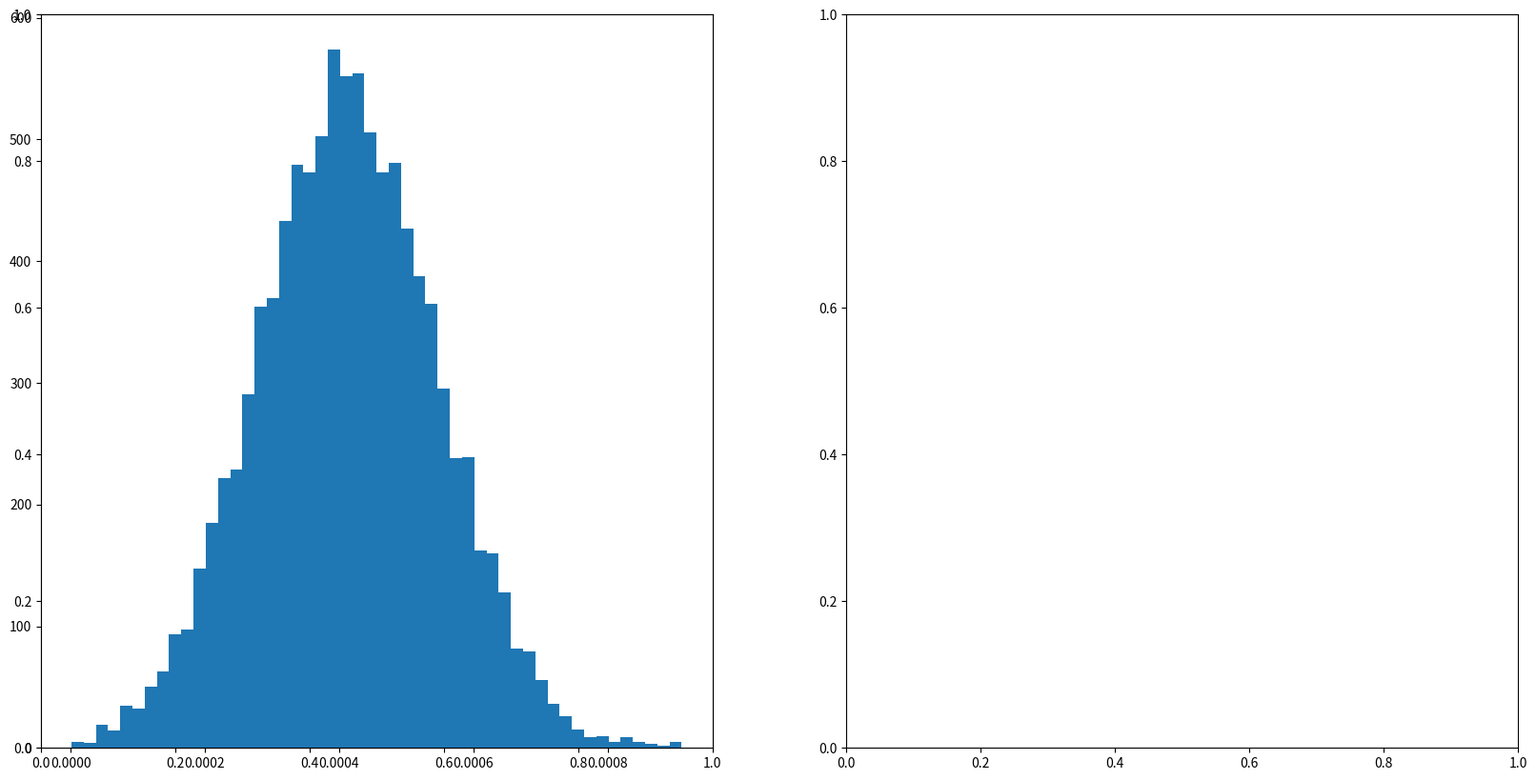

Write Python code to recreate this figure. (Note: this script raises an exception after producing the figure.)
from numpy import deg2rad, linalg, tan, sin, cos, random, array
import matplotlib.pyplot as plt
import matplotlib.mlab as mlab
import scipy.stats as stats
import sys
import csv

# returns epsilon, tau, and reduced cross section (can be used to calculate form factors with linear fit)
def rosenbluth(q_squared, energy, theta, cross_section):
	
	tau = q_squared / 4 / mass ** 2
	epsilon = (1 + 2 * (1 + tau) * tan(deg2rad(theta)/2) ** 2) ** -1
	eta = 1 + (energy / mass) * (1 - cos(deg2rad(theta)))

	# 1 GeV^-2 = 0.389 mb
	ideal_scattering = (1 ** 2 * fsc ** 2 * cos(deg2rad(theta / 2)) ** 2) / (4 * energy ** 2 * sin(deg2rad(theta / 2)) ** 4) * 0.389 * 1e6 * eta ** -1
	reduced = cross_section/ideal_scattering * epsilon * (1 + tau)
	return (epsilon, tau, reduced)

# calculates the form factors based on epsilon and reduced cross section
# add true weights from table in notebook
def form_factors(epsilon, reduced):
	regression = stats.linregress(epsilon, reduced)
	# returns slope, intercept
	return (regression[0], regression[1])

# split data based on Q^2 to make separate calculations and plots
def partition(q2, e, theta, cross_section, error):
	q2_partitions = []
	e_partitions = []
	theta_partitions = []
	cross_section_partitions = []
	error_partitions = []
	last_same = -1
	for i in range(len(q2)-1):
		if q2[i+1] != q2[i]:
			q2_partitions.append(q2[last_same+1:i+1])
			e_partitions.append(e[last_same+1:i+1])
			theta_partitions.append(theta[last_same+1:i+1])
			cross_section_partitions.append(cross_section[last_same+1:i+1])
			error_partitions.append(error[last_same+1:i+1])
			last_same = i
	q2_partitions.append(q2[last_same+1:])
	e_partitions.append(e[last_same+1:])
	theta_partitions.append(theta[last_same+1:])
	cross_section_partitions.append(cross_section[last_same+1:])
	error_partitions.append(error[last_same+1:])
	return q2_partitions, e_partitions, theta_partitions, cross_section_partitions, error_partitions

def plot_form_factors(ge2_vals, gm2_vals, q2):
	# f1 = plt.figure()

	f1, axes = plt.subplots(1, 2, figsize=(20,10))
	# f2 = plt.figure()

	ax1 = f1.add_subplot(121)
	# ax1.hist(ge2, bins=50, facecolor='red')
	n, bins, patches = ax1.hist(ge2, bins=50, normed=1, facecolor='red', alpha=0.75)
	mu, sigma = stats.norm.fit(ge2)
	y = mlab.normpdf(bins, mu, sigma)
	ax1.plot(bins, y, 'black', linewidth=2)

	ax2 = f1.add_subplot(122)
	# ax2 = f2.add_subplot(111)
	# ax2.hist(gm2, bins=50, facecolor='blue')
	n, bins, patches = ax2.hist(gm2, bins=50, normed=1, facecolor='blue', alpha=0.75)
	mu, sigma = stats.norm.fit(gm2)
	y = mlab.normpdf(bins, mu, sigma)
	ax2.plot(bins, y, 'black', linewidth=2)

	#ISSUE: x-ticks showing from gaussian fit but not histogram bins	

	# plt.hist(ge2, bins=50, facecolor='red')
	ax1.set_title(r'$\mathrm{Histogram\ of\ G_E^2: Q^2 = '+str(q2)+'}$', {'fontsize':20})
	ax1.set_xlabel(r'$G_E^2$', {'fontsize':20})

	ax2.set_title(r'$\mathrm{Histogram\ of\ G_M^2: Q^2 = '+str(q2)+'}$', {'fontsize':20})
	ax2.set_xlabel(r'$G_M^2$', {'fontsize':20})
	f1.tight_layout()
	plt.show()

# sys.argv is a list of the command line flags
# to use a data file, specify with a flag

if len(sys.argv) > 1:
	q_squared = []
	energies = []
	thetas = []
	cross_sections = []
	uncertainties = []

	file = sys.argv[1]
	try:
		with open(file, 'rb') as f:
			data = csv.reader(f, delimiter=" ")
			# skip header row
			next(data)
			for row in data:
				q_squared.append(float(row[0]))
				energies.append(float(row[1]))
				thetas.append(float(row[2]))
				cross_sections.append(float(row[3]))
				uncertainties.append(float(row[4]))
	except IOError as e:
		print(e)
else:
	q_squared = [4.0,4.0,4.0,4.0,4.0]
	energies = [3.4, 3.956, 4.507, 5.507, 9.8]
	thetas = [57.572, 43.707, 35.592, 26.823,13.248]
	cross_sections = [1.297e-2, 2.77e-2, 4.929e-2, 1.023e-1, 6.18e-1]
	uncertainties = [2.243e-4,4.407e-4,7.853e-4,1.370e-3,8.073e-3]


# print(q_squared)
# print(energies)
# print(thetas)
# print(cross_sections)
# print(uncertainties)

# constants
fsc = 0.00729735256
mass = 0.938 # GeV

# solve for ge^2 and gm^2 with least squares regression
a = []
b = []


#keep track of previous q^2 to make separate estimates of form factors

gm2_points = []
ge2_points = []
q2_vals = []

q_squared, energies, thetas, cross_sections, percent_errors = partition(q_squared, energies, thetas, cross_sections, uncertainties)
for i in range(len(q_squared)):
	if len(q_squared[i]) <= 1:
		break
	else:
		for j in range(len(q_squared[i])):
			q2 = q_squared[i][j]
			energy = energies[i][j]
			theta = thetas[i][j]
			cross_section = cross_sections[i][j]
			# percent_errors.append(uncertainties[i][j])

			result = rosenbluth(q2, energy, theta, cross_section)
			tau = result[1]

			a.append(result[0])
			b.append(result[2])

		regression = form_factors(a, b)
		ge_squared = regression[0]
		gm_squared = regression[1]/tau
		print("Q^2 = " + str(q2))
		print("G_e^2 = " + str(ge_squared))
		print("G_m^2 = " + str(gm_squared))
		print
		# Monte Carlo simulation
		# sample from normal distribution around reduced cross section and epsilon
		eps = []
		red = []
		ge2 = []
		gm2 = []
		samples = 10000
		for j in range(len(a)):
			#epsilon
			s = [a[j]]*samples
			eps.append(s)
			#reduced
			s = random.normal(b[j], percent_errors[i][j]/100, samples)
			red.append(s)
		eps = array(eps)
		red = array(red)

		for j in range(samples):
			# accessing i-th column of matrix
			eps_samples = eps[:,j]
			red_samples = red[:,j]
			res = form_factors(eps_samples, red_samples)
			#negative slope of fit becomes 0

			if res[0] < 0:
				# ge2.append(0)
				pass
			else:

				#divide out tau
				ge2.append(res[0])
			gm2.append(res[1]/tau)

		a = []
		b = []
		# ge2_points.append(ge2)
		# gm2_points.append(gm2)
		# q2_vals.append(q2)
		plot_form_factors(ge2, gm2, q2)
